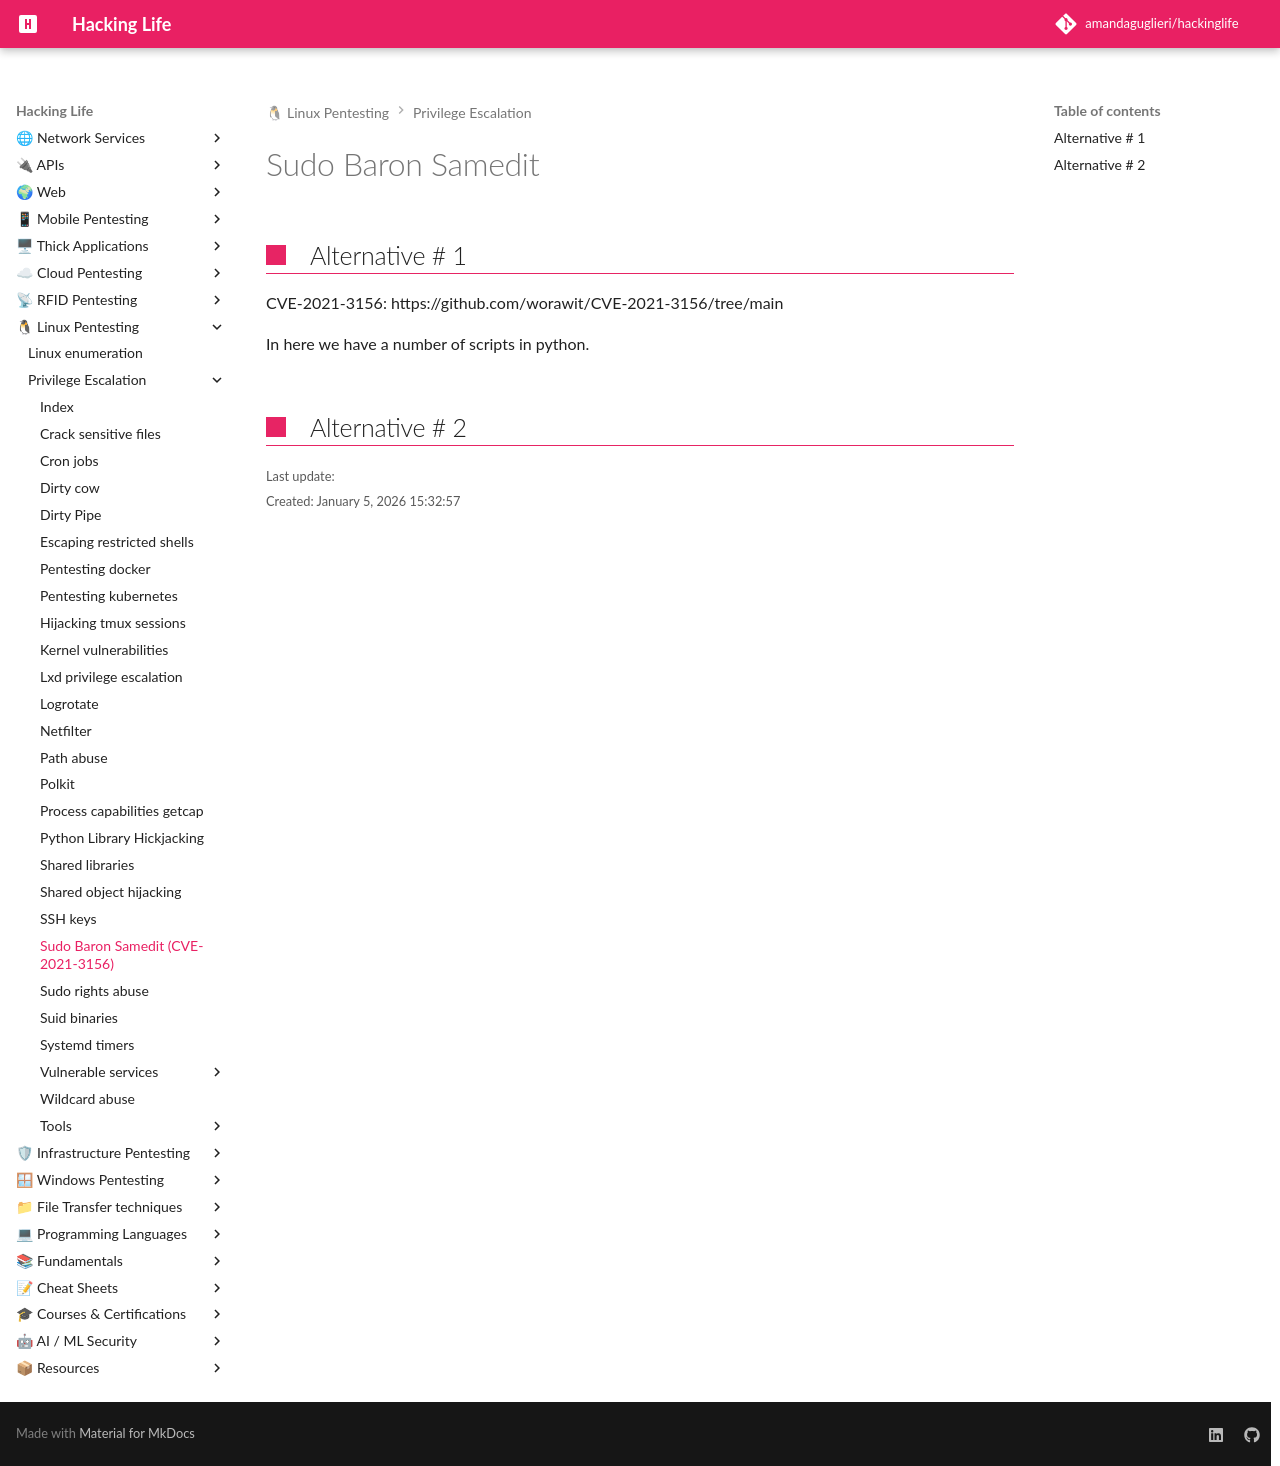

repository: amandaguglieri/hackinglife · page: sudo-baron-samedit/index.html · generator: mkdocs

---
title: Sudo Baron Samedit
author: amandaguglieri
draft: false
TableOfContents: true
tags:
  - pentesting
  - privilege escalation
---

# Sudo Baron Samedit

## Alternative # 1

CVE-2021-3156: https://github.com/worawit/CVE-2021-3156/tree/main

In here we have a number of scripts in python.


## Alternative # 2
